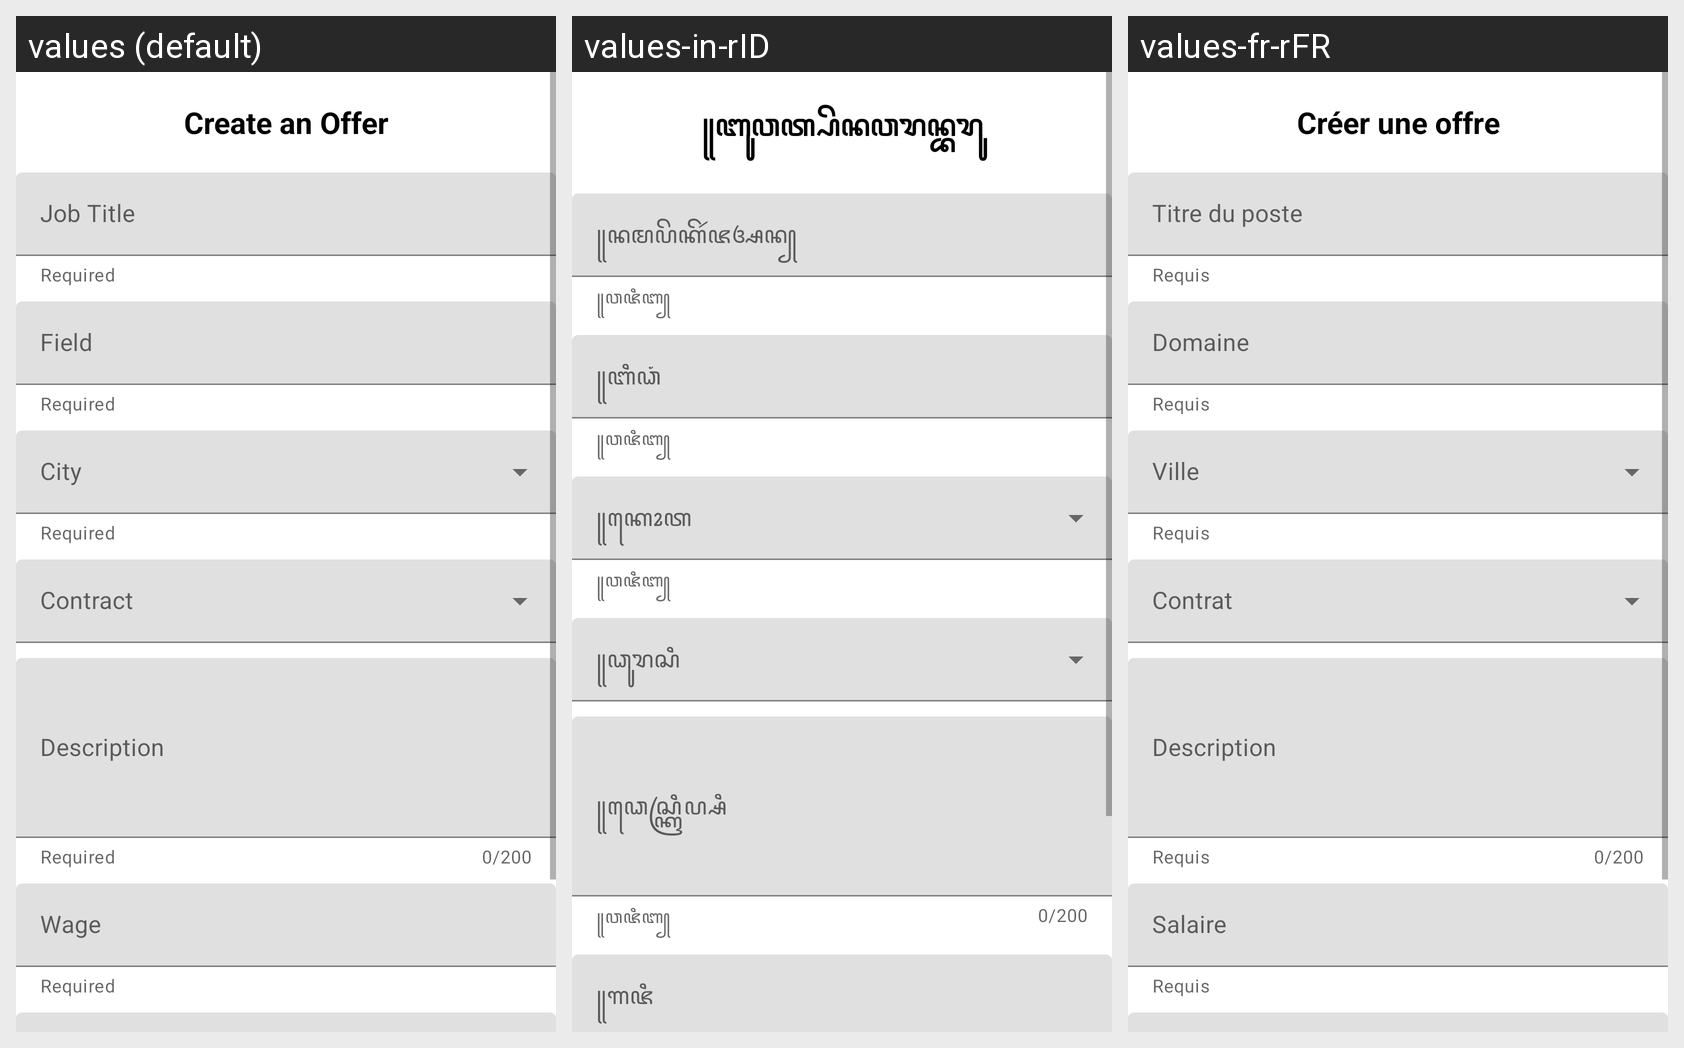

For this localized Android screen grid, give each drawn string resource with its value in every locale shown.
Android screen res/layout/fragment_create_offer.xml rendered under 3 locales, left to right: values (default), values-in-rID, values-fr-rFR. Device: Nexus 5 (rendered at 1080×1920; each locale shown at half size, 540×960, under a caption strip naming it); theme Theme.JobRetriever.
Strings drawn on this screen, with the default value and each locale's value (text and hints the layout hard-codes, and strings that could not be matched under every locale, appear in the picture but are not listed):

create_offer
  values: Create an Offer
  values-in-rID: ꧋ꦧꦸꦮꦠ꧀ꦥꦼꦤꦮꦫꦤ꧀ꦧꦫꦸ
  values-fr-rFR: Créer une offre

required
  values: Required
  values-in-rID: ꧋ꦮꦗꦶꦧ꧀
  values-fr-rFR: Requis

job_title
  values: Job Title
  values-in-rID: ꧋ꦤꦩꦥꦼꦏꦼꦂꦗꦄꦤ꧀
  values-fr-rFR: Titre du poste

field
  values: Field
  values-in-rID: ꧋ꦧꦶꦣꦁ
  values-fr-rFR: Domaine

description
  values: Description
  values-in-rID: ꧋ꦣꦺꦱ꧀ꦏꦿꦶꦥ꧀ꦱꦶ
  values-fr-rFR: Description

wage
  values: Wage
  values-in-rID: ꧋ꦒꦗꦶ
  values-fr-rFR: Salaire
